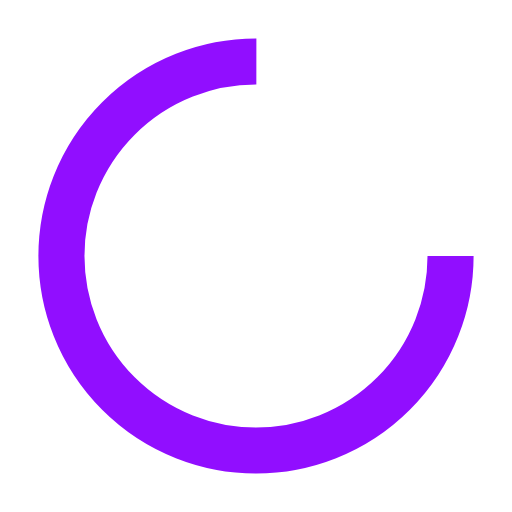
t = 0.00 s
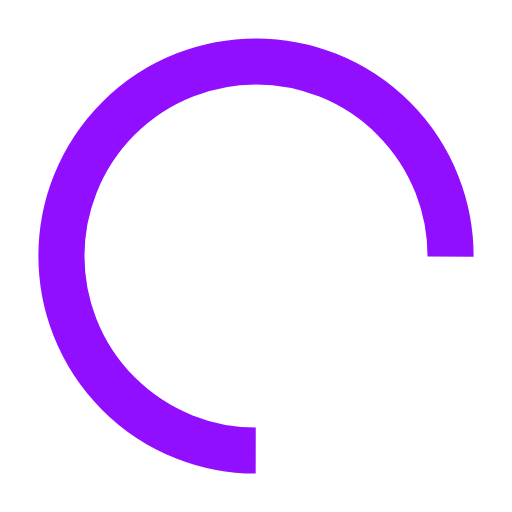
t = 0.44 s
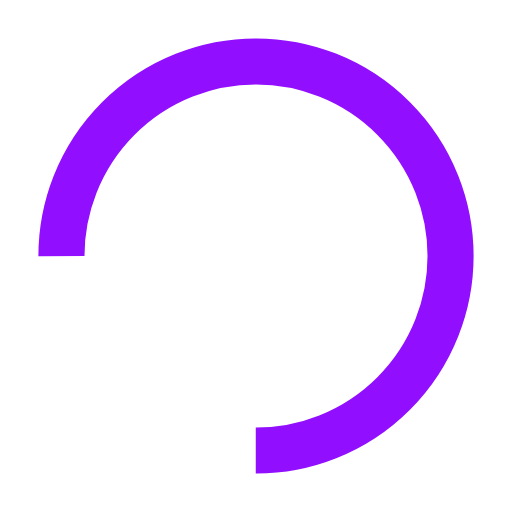
t = 0.88 s
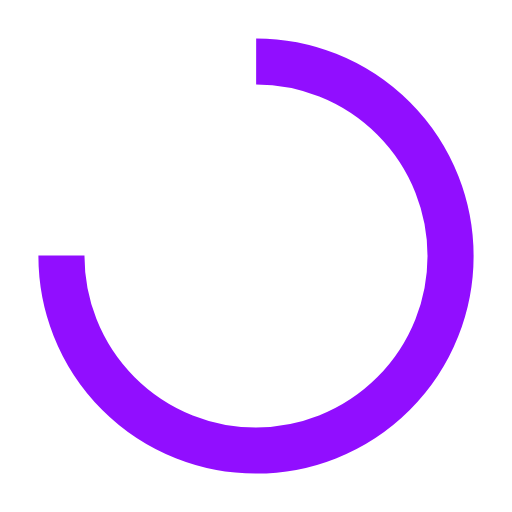
t = 1.32 s

The animated SVG that drew these frames (rendered in a browser with its animation timeline set to each time). Animation: 1 SMIL element (animateTransform=1); one cycle of 1.75 s, repeats indefinitely.

<?xml version="1.0" encoding="utf-8"?>
<svg xmlns="http://www.w3.org/2000/svg" xmlns:xlink="http://www.w3.org/1999/xlink" style="margin: auto; background: none; display: block; shape-rendering: auto;" width="800px" height="800px" viewBox="0 0 100 100" preserveAspectRatio="xMidYMid">
<circle cx="50" cy="50" fill="none" stroke="#910eff" stroke-width="9" r="38" stroke-dasharray="179.0707812546182 61.690260418206066">
  <animateTransform attributeName="transform" type="rotate" repeatCount="indefinite" dur="1.7543859649122806s" values="0 50 50;360 50 50" keyTimes="0;1"></animateTransform>
</circle>
<!-- [ldio] generated by https://loading.io/ --></svg>